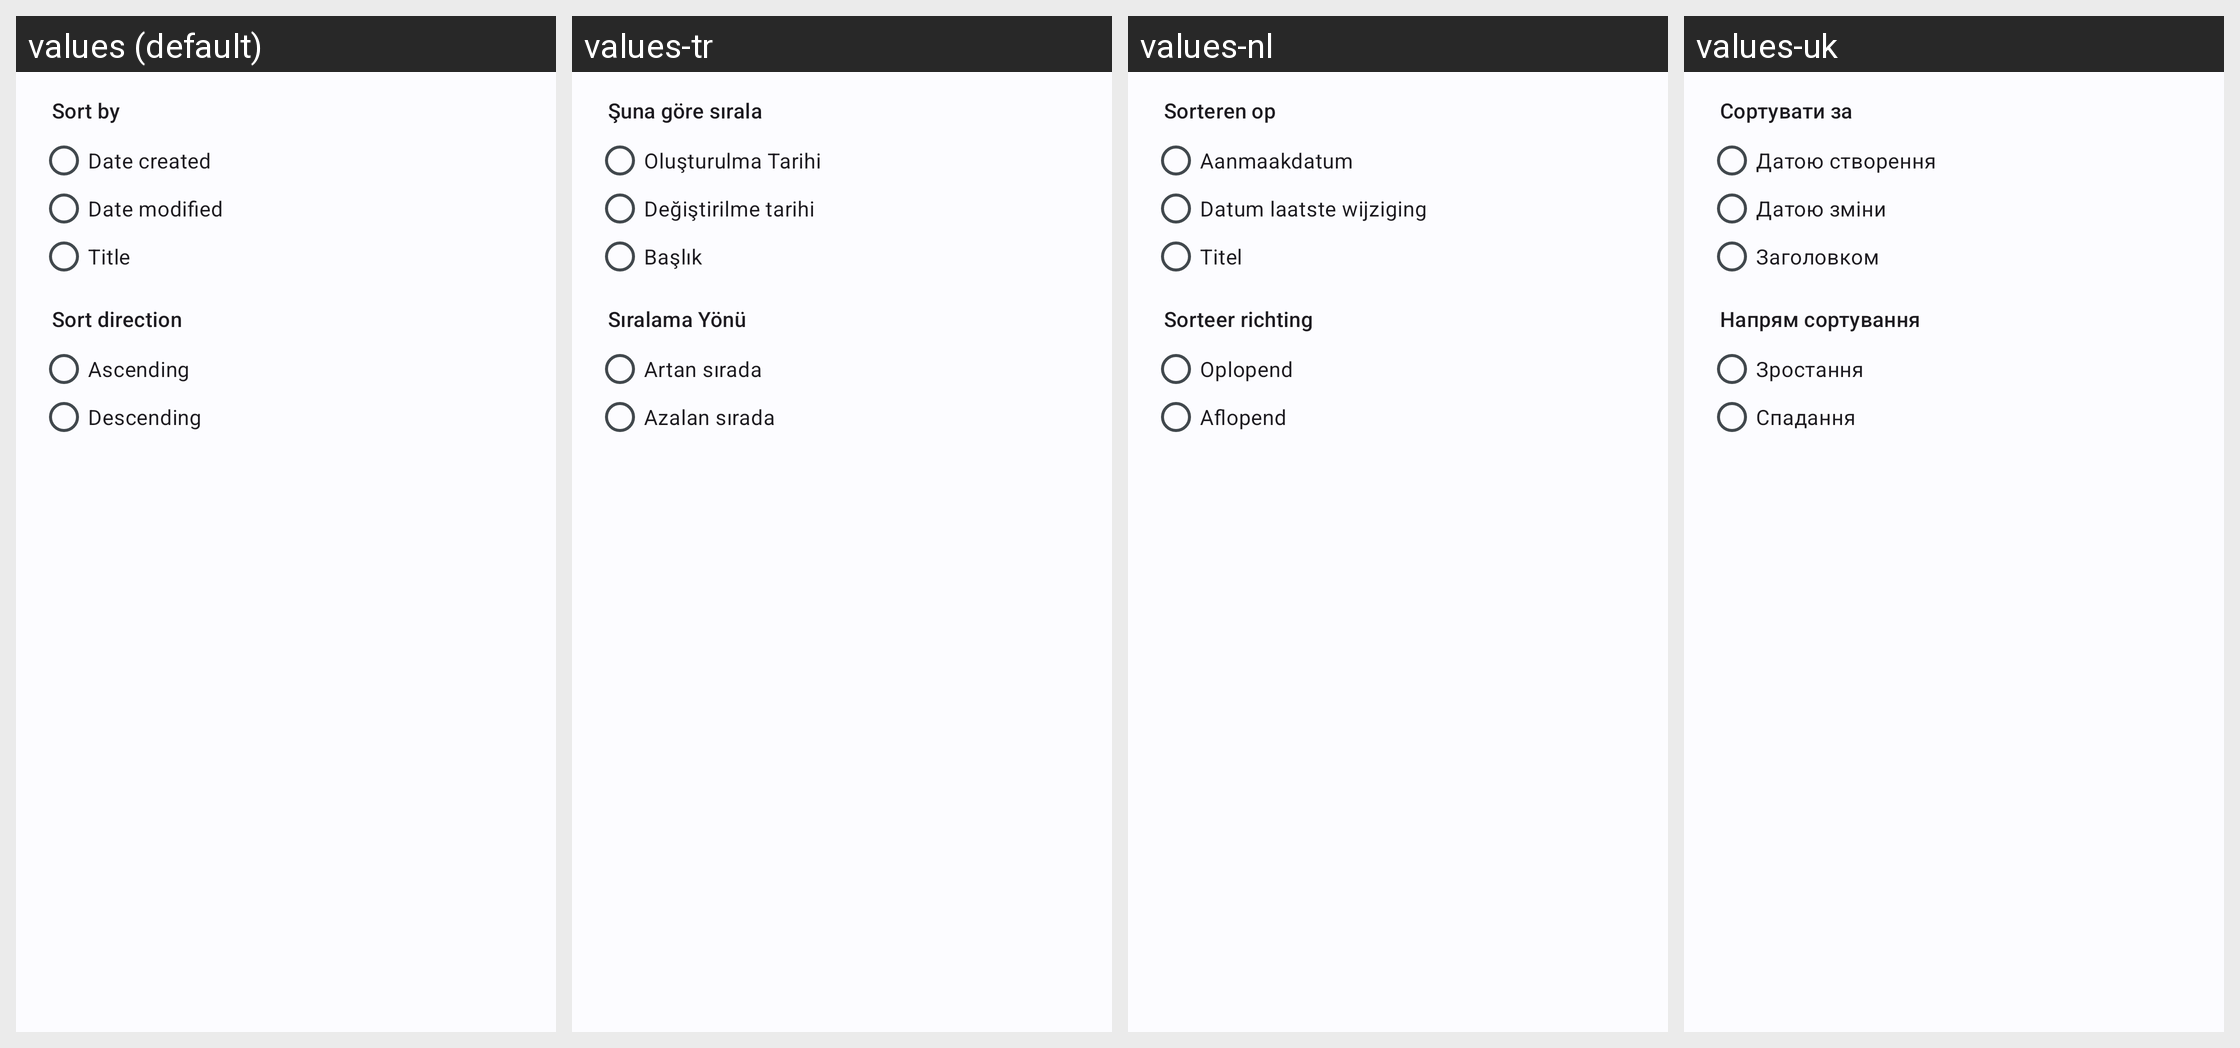

For this localized Android screen grid, give each drawn string resource with its value in every locale shown.
Android screen res/layout/dialog_sort.xml rendered under 4 locales, left to right: values (default), values-tr, values-nl, values-uk. Device: Nexus 5 (rendered at 1080×1920; each locale shown at half size, 540×960, under a caption strip naming it); theme AppTheme.DayNight.
Other locales in the repository, not shown: values-ar, values-de, values-es, values-fr, values-it, values-nb, values-pl, values-pt, values-ru, values-zh.
Strings drawn on this screen, with the default value and each locale's value (text and hints the layout hard-codes, and strings that could not be matched under every locale, appear in the picture but are not listed):

sort_field
  values: Sort by
  values-tr: Şuna göre sırala
  values-nl: Sorteren op
  values-uk: Сортувати за

sort_field_created
  values: Date created
  values-tr: Oluşturulma Tarihi
  values-nl: Aanmaakdatum
  values-uk: Датою створення

sort_field_modified
  values: Date modified
  values-tr: Değiştirilme tarihi
  values-nl: Datum laatste wijziging
  values-uk: Датою зміни

sort_field_title
  values: Title
  values-tr: Başlık
  values-nl: Titel
  values-uk: Заголовком

sort_direction
  values: Sort direction
  values-tr: Sıralama Yönü
  values-nl: Sorteer richting
  values-uk: Напрям сортування

sort_direction_ascending
  values: Ascending
  values-tr: Artan sırada
  values-nl: Oplopend
  values-uk: Зростання

sort_direction_descending
  values: Descending
  values-tr: Azalan sırada
  values-nl: Aflopend
  values-uk: Спадання
